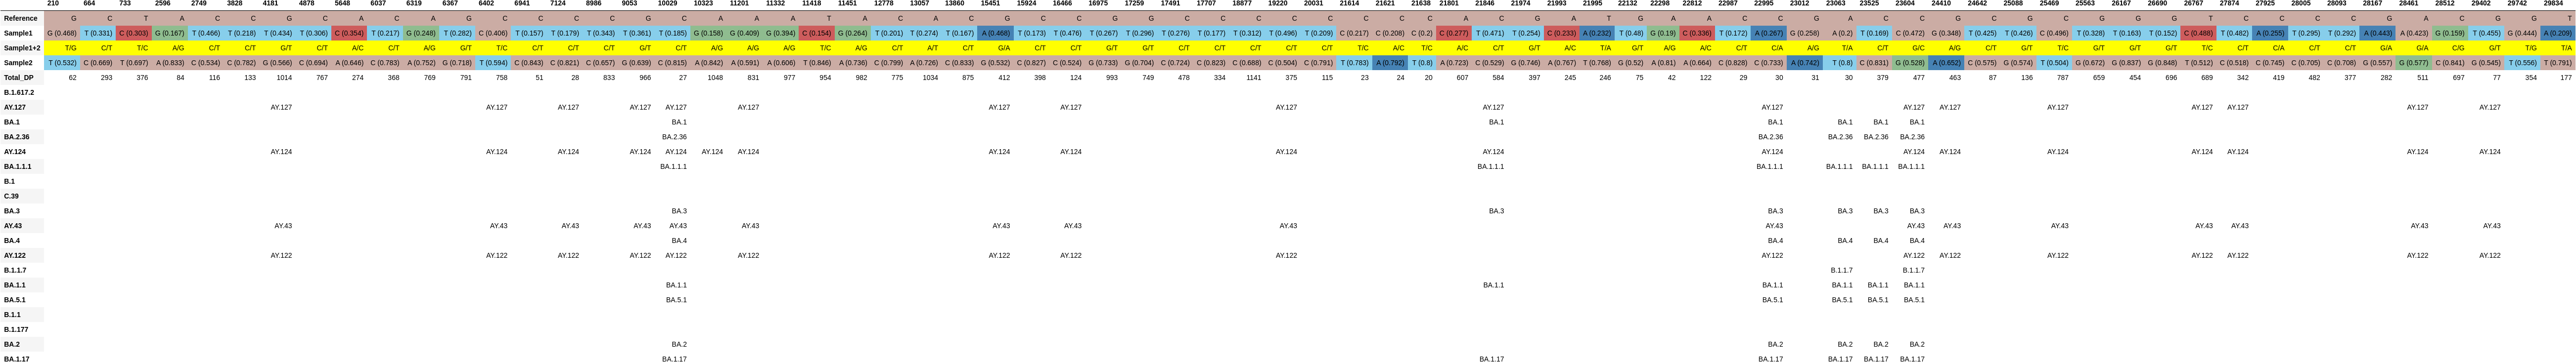

Data behind this chart, as committed beside it:
, 210, 664, 733, 2596, 2749, 3828, 4181, 4878, 5648, 6037, 6319, 6367, 6402, 6941, 7124, 8986, 9053, 10029, 10323, 11201, 11332, 11418, 11451
Reference, G, C, T, A, C, C, G, C, A, C, A, G, C, C, C, C, G, C, A, A, A, T, A
Sample1, G (0.468), T (0.331), C (0.303), G (0.167), T (0.466), T (0.218), T (0.434), T (0.306), C (0.354), T (0.217), G (0.248), T (0.282), C (0.406), T (0.157), T (0.179), T (0.343), T (0.361), T (0.185), G (0.158), G (0.409), G (0.394), C (0.154), G (0.264)
Sample1+2, T/G, C/T, T/C, A/G, C/T, C/T, G/T, C/T, A/C, C/T, A/G, G/T, T/C, C/T, C/T, C/T, G/T, C/T, A/G, A/G, A/G, T/C, A/G
Sample2, T (0.532), C (0.669), T (0.697), A (0.833), C (0.534), C (0.782), G (0.566), C (0.694), A (0.646), C (0.783), A (0.752), G (0.718), T (0.594), C (0.843), C (0.821), C (0.657), G (0.639), C (0.815), A (0.842), A (0.591), A (0.606), T (0.846), A (0.736)
Total_DP, 62, 293, 376, 84, 116, 133, 1014, 767, 274, 368, 769, 791, 758, 51, 28, 833, 966, 27, 1048, 831, 977, 954, 982
B.1.617.2, , , , , , , , , , , , , , , , , , , , , , , 
AY.127, , , , , , , AY.127, , , , , , AY.127, , AY.127, , AY.127, AY.127, , AY.127, , , 
BA.1, , , , , , , , , , , , , , , , , , BA.1, , , , , 
BA.2.36, , , , , , , , , , , , , , , , , , BA.2.36, , , , , 
AY.124, , , , , , , AY.124, , , , , , AY.124, , AY.124, , AY.124, AY.124, AY.124, AY.124, , , 
BA.1.1.1, , , , , , , , , , , , , , , , , , BA.1.1.1, , , , , 
B.1, , , , , , , , , , , , , , , , , , , , , , , 
C.39, , , , , , , , , , , , , , , , , , , , , , , 
BA.3, , , , , , , , , , , , , , , , , , BA.3, , , , , 
AY.43, , , , , , , AY.43, , , , , , AY.43, , AY.43, , AY.43, AY.43, , AY.43, , , 
BA.4, , , , , , , , , , , , , , , , , , BA.4, , , , , 
AY.122, , , , , , , AY.122, , , , , , AY.122, , AY.122, , AY.122, AY.122, , AY.122, , , 
B.1.1.7, , , , , , , , , , , , , , , , , , , , , , , 
BA.1.1, , , , , , , , , , , , , , , , , , BA.1.1, , , , , 
BA.5.1, , , , , , , , , , , , , , , , , , BA.5.1, , , , , 
B.1.1, , , , , , , , , , , , , , , , , , , , , , , 
B.1.177, , , , , , , , , , , , , , , , , , , , , , , 
BA.2, , , , , , , , , , , , , , , , , , BA.2, , , , , 
BA.1.17, , , , , , , , , , , , , , , , , , BA.1.17, , , , , 
